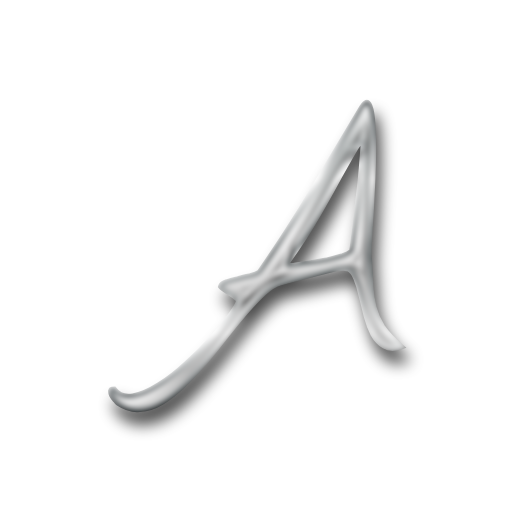
t = 0.00 s
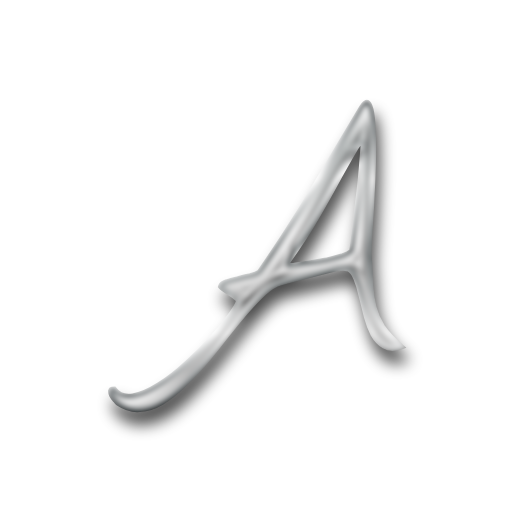
t = 0.63 s
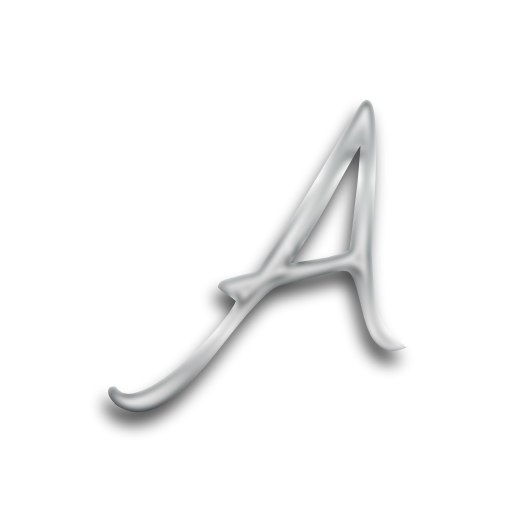
t = 1.88 s
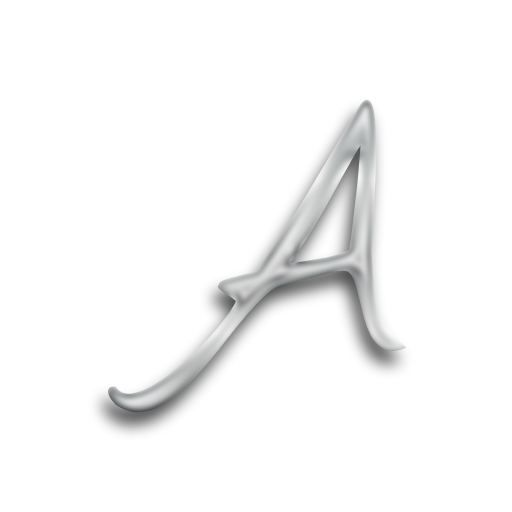
t = 2.50 s
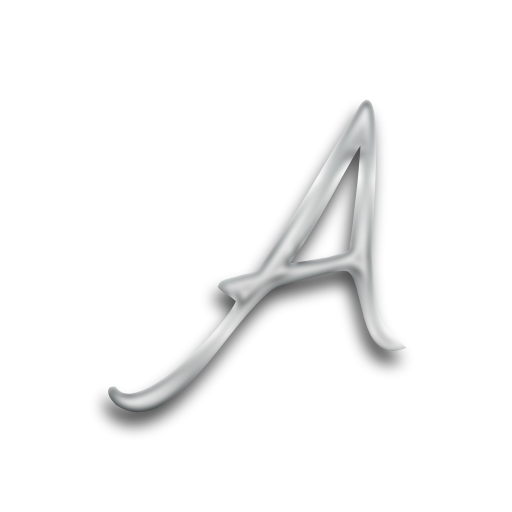
t = 3.13 s
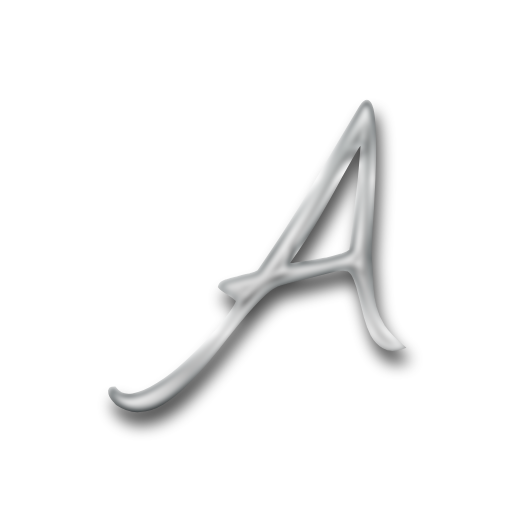
t = 4.38 s

The animated SVG that drew these frames (rendered in a browser with its animation timeline set to each time). Animation: 2 SMIL elements (animate=1,animateTransform=1); one cycle of 5.00 s, repeats indefinitely.

<?xml version="1.0" encoding="utf-8"?>
<svg version="1.1" xmlns:cc="http://creativecommons.org/ns#" xmlns:dc="http://purl.org/dc/elements/1.1/" xmlns:rdf="http://www.w3.org/1999/02/22-rdf-syntax-ns#" xmlns="http://www.w3.org/2000/svg" xmlns:xlink="http://www.w3.org/1999/xlink" x="0px" y="0px" viewBox="0 0 200 200" xml:space="preserve">
<defs>
    <linearGradient id="gradient1" x1="0%" y1="0%" x2="0" y2="100%">
      <stop offset="0%" stop-color="#ffffff" />
      <stop offset="16%" stop-color="#b4b8b8" />
      <stop offset="43%" stop-color="#f3f3f3" />
      <stop offset="87%" stop-color="#bababa" />
      <stop offset="100%" stop-color="#ffffff" />
    </linearGradient>
	<linearGradient id="gradient2" x1="0%" y1="0%" x2="0%" y2="100%">
      <stop offset="0%" stop-color="#535b5e" />
      <stop offset="25%" stop-color="#fefefe" />
      <stop offset="50%" stop-color="#636b6d" />
      <stop offset="75%" stop-color="#fdfdfd" />
      <stop offset="100%" stop-color="#535b5e" />
    </linearGradient>
  <filter id="chrome">

	<!-- inner glow -->
	<feOffset result="inner-glow" in="SourceGraphic" dx="0" dy="20" />
	<feFlood flood-color="#ffffff" result="flood-white" />
	<feComposite operator="out" in="flood-white" in2="SourceAlpha" result="comp" />
	<feOffset result="comp" in="comp" dx="0" dy="4" />
	<feMorphology in="comp" result="comp" operator="dilate" radius="2" />
	<feGaussianBlur in="comp" result="comp" stdDeviation="2" />
	<feComposite operator="in" in="comp" in2="SourceAlpha" result="comp" />
    <feBlend in="SourceGraphic" in2="comp" mode="screen" />
	
	<!-- bevel -->
	<feGaussianBlur stdDeviation="3" in="SourceAlpha" result="bumpMap"/>
	<feMorphology in="bumpMap" result="bumpMap" operator="erode" radius="2" />
	
	<feComponentTransfer in="bumpMap" result="bumpMap">
	<feFuncA type="table" tableValues="0 .5 0 .5 0" />
	</feComponentTransfer>
	<feDiffuseLighting in="bumpMap" 
					  surfaceScale="1"
					  diffuseConstant="3"
					  result="shading">
		<fePointLight id="light" x="0" y="-100" z="50">
		<animate attributeName="x" values="0;200;0" dur="5s" calcMode="spline"
						keySplines=".73 .18 .24 .87;
									.73 .18 .24 .87;" repeatCount="indefinite" /> 
		</fePointLight>
	  </feDiffuseLighting>
	<feBlend in="flood-white" in2="shading" mode="multiply" result="comp2" />
	<feBlend in="comp2" in2="comp" result="output" mode="screen" />
	<feBlend in="output" in2="SourceGraphic" result="output" mode="multiply" />
	<feGaussianBlur in="output" result="output" stdDeviation="1" />
	<feComposite operator="in" in="output" in2="SourceAlpha" result="output" />
  </filter>
  
<filter id="shadow" x="-50%" y="-50%" width="200%" height="200%">
  <feGaussianBlur in="SourceGraphic" stdDeviation="3" />
</filter>
</defs>
<path d="m143.24 40c-0.56687 0.01534-1.2482 0.69666-2.0449 2.0449-3.9222 6.4553-7.3946 12.258-10.418 17.406-3.0234 5.1479-6.0056 10.173-8.9473 15.076-2.86 4.8211-5.9248 9.7639-9.1934 14.83-3.1868 4.9845-6.9446 10.622-11.275 16.914-0.81713 0.572-2.0435 1.0621-3.6777 1.4707-1.5525 0.32685-3.147 0.69494-4.7812 1.1035-1.6343 0.32686-3.1047 0.73628-4.4121 1.2266-1.3074 0.40857-2.083 1.0208-2.3281 1.8379 0.16344 0.24514 0.61224 0.61322 1.3477 1.1035 0.73542 0.49028 1.5129 1.0218 2.3301 1.5938 0.89884 0.572 1.6744 1.1429 2.3281 1.7148 0.6537 0.49027 0.98047 0.85838 0.98047 1.1035 0 0.89885-0.9803 2.6961-2.9414 5.3926-1.8794 2.6965-4.3321 5.7201-7.3555 9.0703-2.9417 3.3502-6.29 6.7006-10.049 10.051-3.6771 3.4319-7.3148 6.2508-10.91 8.457-3.5954 2.288-6.9457 3.719-10.051 4.291-3.1051 0.57199-5.5145-0.32757-7.2305-2.6973-0.89885 0-1.3496 0.24604-1.3496 0.73632-0.08167 0.49028 0.04227 1.0612 0.36914 1.7148 0.32685 0.65371 0.77567 1.2679 1.3476 1.8398 0.49029 0.65369 0.85838 1.0612 1.1035 1.2246 2.7782 1.8794 5.6384 2.6963 8.5801 2.4512 2.86-0.16343 5.7201-1.1024 8.5801-2.8184 2.8599-1.716 5.7182-3.9639 8.5781-6.7422 2.86-2.7782 5.6807-5.8018 8.459-9.0703 2.7782-3.2685 5.4731-6.6188 8.0879-10.051 2.6965-3.432 5.2713-6.5776 7.7227-9.4375 2.5331-2.9417 4.9031-5.4337 7.1094-7.4766 2.288-2.0428 4.4533-3.3499 6.4961-3.9219 0.98057-0.24513 2.5337-0.65456 4.6582-1.2266 2.2062-0.572 4.4936-1.1428 6.8633-1.7148 2.3697-0.57199 4.535-1.1035 6.4961-1.5937 2.0428-0.49028 3.4325-0.81706 4.168-0.98047h0.85742c0.40858-0.0817 0.81801-0.12306 1.2266-0.12306 0.49028 0 0.89777 0.0413 1.2246 0.12306h0.73633c1.3074 0.57199 2.329 1.8377 3.0644 3.7988 0.81714 1.8794 1.51 4.1274 2.082 6.7422 0.65369 2.5331 1.3072 5.1886 1.9609 7.9668 0.73543 2.6965 1.635 5.1079 2.6973 7.2324 1.144 2.0428 2.575 3.5546 4.291 4.5352 1.7977 1.0623 4.0437 1.143 6.7402 0.24415-3.2685-2.86-5.7193-5.4741-7.3535-7.8438-1.5525-2.4514-2.6568-4.9435-3.3105-7.4766-0.65372-2.6148-1.0612-5.4337-1.2246-8.457-0.0817-3.1051-0.28643-6.7428-0.61328-10.91-0.0817-0.73542-0.0817-2.3279 0-4.7793 0.16341-2.5331 0.3268-5.5153 0.49024-8.9473 0.24513-3.4319 0.44985-7.1917 0.61327-11.277 0.24515-4.0857 0.40854-8.0895 0.49024-12.012 0.0817-3.9222 0.0817-7.558 0-10.908-0.0817-3.4319-0.28642-6.2508-0.61329-8.457-0.32685-2.2062-0.81699-3.596-1.4707-4.168-0.16342-0.143-0.34032-0.21214-0.5293-0.20703zm-1.6602 15.566c0.12129 0.0052 0.2392 0.03295 0.35156 0.08402-0.0817 1.4708-0.24509 3.5554-0.49023 6.252-0.16342 2.6148-0.40947 5.475-0.73633 8.5801-0.32685 3.1051-0.69493 6.292-1.1035 9.5605-0.32685 3.1868-0.65361 6.1277-0.98047 8.8242-0.32685 2.6148-0.61228 4.7801-0.85742 6.4961l-0.36719 2.5742c-0.73541 0.73542-2.0425 1.4303-3.9219 2.084-1.8794 0.572-3.9226 1.1035-6.1289 1.5938-2.2062 0.40859-4.4129 0.77471-6.6191 1.1016-2.2062 0.32686-4.0448 0.61423-5.5156 0.85937-0.24514 0.0817-0.73529 0.1211-1.4707 0.1211-0.65369 0-1.0631-0.0394-1.2266-0.1211v-1.4707c4.4942-6.2102 8.376-12.177 11.645-17.896 3.3502-5.8016 6.1691-10.866 8.457-15.197 2.3697-4.3308 4.2909-7.7224 5.7617-10.174 1.287-2.2165 2.3541-3.3072 3.2031-3.2715z" transform="translate(3 5)" fill="#000000" stroke="#000000" stroke-width="2" filter="url(#shadow)" opacity="0.7">
<animateTransform attributeName="transform"
                          attributeType="XML"
                          type="translate"
                          from="2 5"
                          to="2 5"
						  values="2 5; -2 5; 2 5" dur="5s" calcMode="spline"	keySplines=".73 .18 .24 .87; .73 .18 .24 .87;" repeatCount="indefinite" />
</path>
<path d="m143.24 40c-0.56687 0.01534-1.2482 0.69666-2.0449 2.0449-3.9222 6.4553-7.3946 12.258-10.418 17.406-3.0234 5.1479-6.0056 10.173-8.9473 15.076-2.86 4.8211-5.9248 9.7639-9.1934 14.83-3.1868 4.9845-6.9446 10.622-11.275 16.914-0.81713 0.572-2.0435 1.0621-3.6777 1.4707-1.5525 0.32685-3.147 0.69494-4.7812 1.1035-1.6343 0.32686-3.1047 0.73628-4.4121 1.2266-1.3074 0.40857-2.083 1.0208-2.3281 1.8379 0.16344 0.24514 0.61224 0.61322 1.3477 1.1035 0.73542 0.49028 1.5129 1.0218 2.3301 1.5938 0.89884 0.572 1.6744 1.1429 2.3281 1.7148 0.6537 0.49027 0.98047 0.85838 0.98047 1.1035 0 0.89885-0.9803 2.6961-2.9414 5.3926-1.8794 2.6965-4.3321 5.7201-7.3555 9.0703-2.9417 3.3502-6.29 6.7006-10.049 10.051-3.6771 3.4319-7.3148 6.2508-10.91 8.457-3.5954 2.288-6.9457 3.719-10.051 4.291-3.1051 0.57199-5.5145-0.32757-7.2305-2.6973-0.89885 0-1.3496 0.24604-1.3496 0.73632-0.08167 0.49028 0.04227 1.0612 0.36914 1.7148 0.32685 0.65371 0.77567 1.2679 1.3476 1.8398 0.49029 0.65369 0.85838 1.0612 1.1035 1.2246 2.7782 1.8794 5.6384 2.6963 8.5801 2.4512 2.86-0.16343 5.7201-1.1024 8.5801-2.8184 2.8599-1.716 5.7182-3.9639 8.5781-6.7422 2.86-2.7782 5.6807-5.8018 8.459-9.0703 2.7782-3.2685 5.4731-6.6188 8.0879-10.051 2.6965-3.432 5.2713-6.5776 7.7227-9.4375 2.5331-2.9417 4.9031-5.4337 7.1094-7.4766 2.288-2.0428 4.4533-3.3499 6.4961-3.9219 0.98057-0.24513 2.5337-0.65456 4.6582-1.2266 2.2062-0.572 4.4936-1.1428 6.8633-1.7148 2.3697-0.57199 4.535-1.1035 6.4961-1.5937 2.0428-0.49028 3.4325-0.81706 4.168-0.98047h0.85742c0.40858-0.0817 0.81801-0.12306 1.2266-0.12306 0.49028 0 0.89777 0.0413 1.2246 0.12306h0.73633c1.3074 0.57199 2.329 1.8377 3.0644 3.7988 0.81714 1.8794 1.51 4.1274 2.082 6.7422 0.65369 2.5331 1.3072 5.1886 1.9609 7.9668 0.73543 2.6965 1.635 5.1079 2.6973 7.2324 1.144 2.0428 2.575 3.5546 4.291 4.5352 1.7977 1.0623 4.0437 1.143 6.7402 0.24415-3.2685-2.86-5.7193-5.4741-7.3535-7.8438-1.5525-2.4514-2.6568-4.9435-3.3105-7.4766-0.65372-2.6148-1.0612-5.4337-1.2246-8.457-0.0817-3.1051-0.28643-6.7428-0.61328-10.91-0.0817-0.73542-0.0817-2.3279 0-4.7793 0.16341-2.5331 0.3268-5.5153 0.49024-8.9473 0.24513-3.4319 0.44985-7.1917 0.61327-11.277 0.24515-4.0857 0.40854-8.0895 0.49024-12.012 0.0817-3.9222 0.0817-7.558 0-10.908-0.0817-3.4319-0.28642-6.2508-0.61329-8.457-0.32685-2.2062-0.81699-3.596-1.4707-4.168-0.16342-0.143-0.34032-0.21214-0.5293-0.20703zm-1.6602 15.566c0.12129 0.0052 0.2392 0.03295 0.35156 0.08402-0.0817 1.4708-0.24509 3.5554-0.49023 6.252-0.16342 2.6148-0.40947 5.475-0.73633 8.5801-0.32685 3.1051-0.69493 6.292-1.1035 9.5605-0.32685 3.1868-0.65361 6.1277-0.98047 8.8242-0.32685 2.6148-0.61228 4.7801-0.85742 6.4961l-0.36719 2.5742c-0.73541 0.73542-2.0425 1.4303-3.9219 2.084-1.8794 0.572-3.9226 1.1035-6.1289 1.5938-2.2062 0.40859-4.4129 0.77471-6.6191 1.1016-2.2062 0.32686-4.0448 0.61423-5.5156 0.85937-0.24514 0.0817-0.73529 0.1211-1.4707 0.1211-0.65369 0-1.0631-0.0394-1.2266-0.1211v-1.4707c4.4942-6.2102 8.376-12.177 11.645-17.896 3.3502-5.8016 6.1691-10.866 8.457-15.197 2.3697-4.3308 4.2909-7.7224 5.7617-10.174 1.287-2.2165 2.3541-3.3072 3.2031-3.2715z" fill="url(#gradient1)" stroke="url(#gradient2)" stroke-width="2" filter="url(#chrome)" />
</svg>
